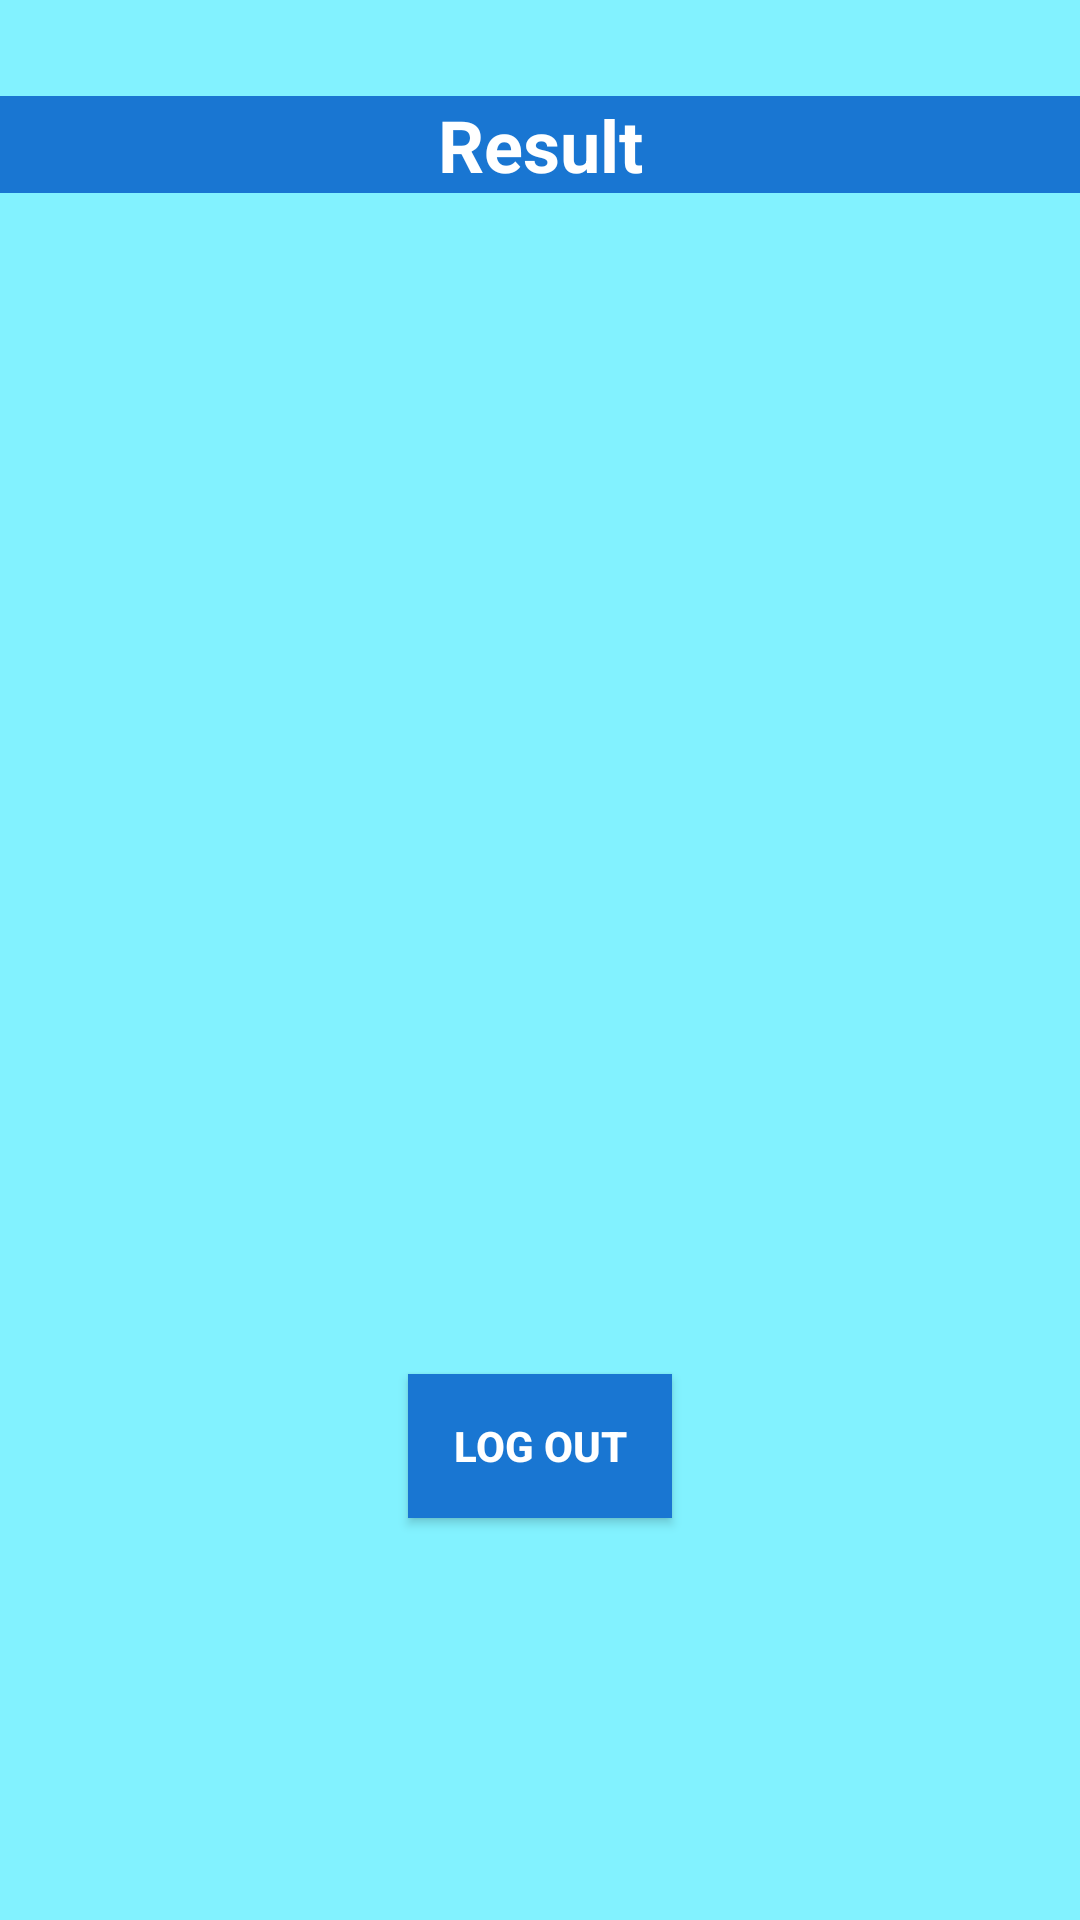

Android layout source for this screen:
<!-- AndroidManifest.xml: application theme Theme.EVoter -->
<!-- res/layout/activity_admin_result.xml -->
<?xml version="1.0" encoding="utf-8"?>
<androidx.constraintlayout.widget.ConstraintLayout xmlns:android="http://schemas.android.com/apk/res/android"
    xmlns:app="http://schemas.android.com/apk/res-auto"
    xmlns:tools="http://schemas.android.com/tools"
    android:layout_width="match_parent"
    android:layout_height="match_parent"
    android:background="#7D00E5FF"
    tools:context=".Admin_Result">

    <TextView
        android:id="@+id/txtadminResult"
        android:layout_width="0dp"
        android:layout_height="wrap_content"
        android:layout_marginTop="32dp"
        android:gravity="center"
        android:text="Result"
        android:background="#1976D2"
        android:backgroundTint="#1976D2"
        android:textColor="#FFFFFF"
        android:textStyle="bold"
        android:textSize="24sp"
        app:layout_constraintEnd_toEndOf="parent"
        app:layout_constraintStart_toStartOf="parent"
        app:layout_constraintTop_toTopOf="parent" />

    <Button
        android:id="@+id/btnadminLogout"
        android:layout_width="wrap_content"
        android:layout_height="wrap_content"
        android:background="#1976D2"
        android:backgroundTint="#1976D2"
        android:gravity="center|center_horizontal"
        android:text="Log Out"
        android:textColor="#FFFFFF"
        android:textStyle="bold"
        app:layout_constraintBottom_toBottomOf="parent"
        app:layout_constraintEnd_toEndOf="parent"
        app:layout_constraintStart_toStartOf="parent"
        app:layout_constraintTop_toBottomOf="@+id/txtadminResult"
        app:layout_constraintVertical_bias="0.746" />

</androidx.constraintlayout.widget.ConstraintLayout>
<!-- resources referenced by this layout -->
<resources>
  <style name="Theme.EVoter" parent="Theme.MaterialComponents.DayNight.DarkActionBar">
          
          <item name="colorPrimary">@color/purple_500</item>
          <item name="colorPrimaryVariant">@color/purple_700</item>
          <item name="colorOnPrimary">@color/white</item>
          
          <item name="colorSecondary">@color/teal_200</item>
          <item name="colorSecondaryVariant">@color/teal_700</item>
          <item name="colorOnSecondary">@color/black</item>
          
          <item name="android:statusBarColor" tools:targetApi="l">?attr/colorPrimaryVariant</item>
          
      </style>
  <!-- not gathered from this repository: default colours our renderer supplied (Android Studio template values) -->
  <color name="purple_500">#FF6200EE</color>
  <color name="purple_700">#FF3700B3</color>
  <color name="teal_200">#FF03DAC5</color>
  <color name="teal_700">#FF018786</color>
  <color name="black">#FF000000</color>
  <color name="white">#FFFFFFFF</color>
</resources>
